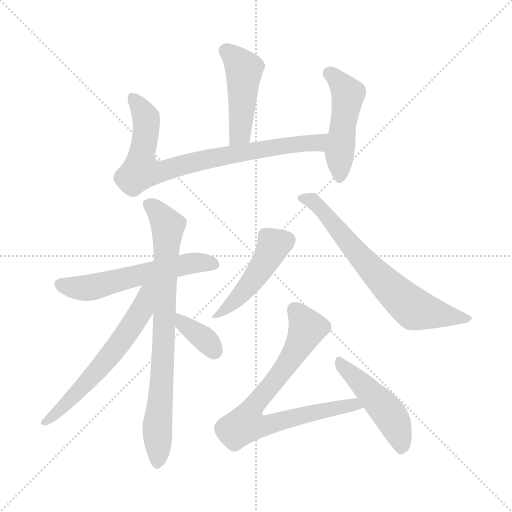
t = 0.00 s
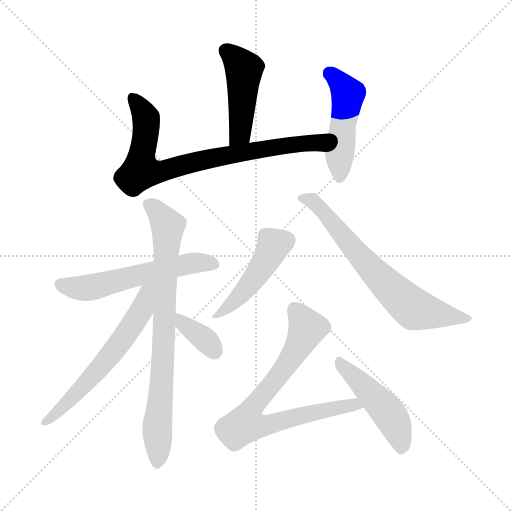
t = 1.65 s
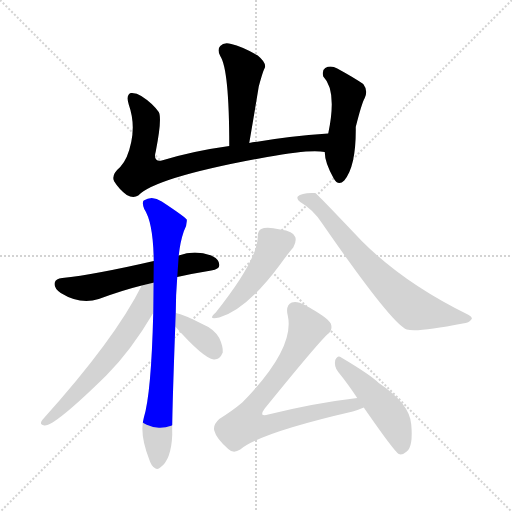
t = 3.30 s
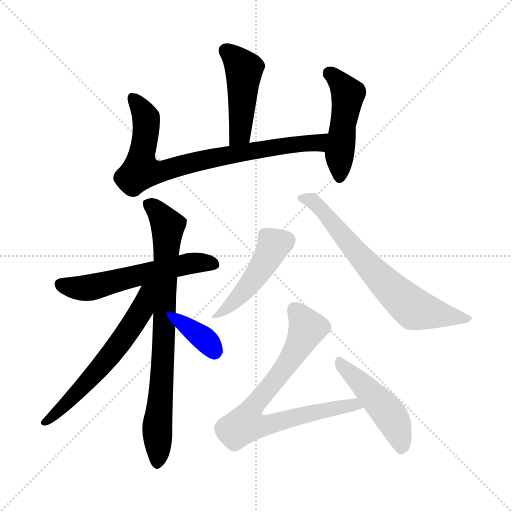
t = 4.94 s
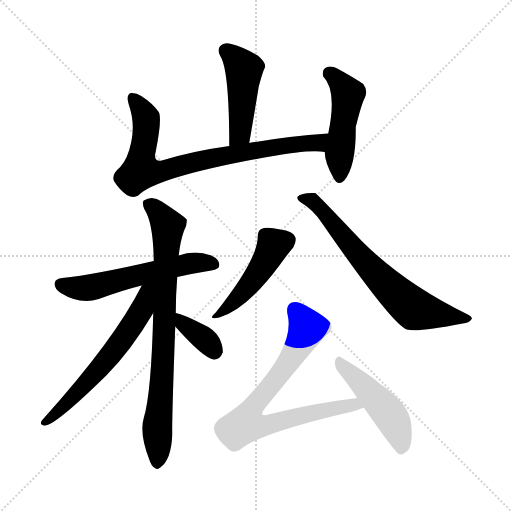
t = 6.59 s
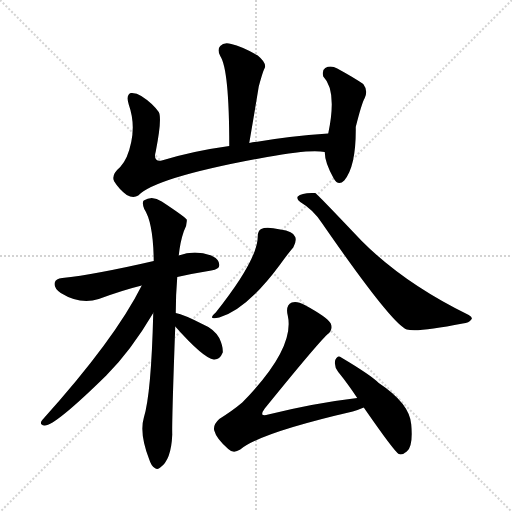
t = 8.24 s

The animated SVG that drew these frames (rendered in a browser with its animation timeline set to each time). Animation: 11 CSS @keyframes rules; one cycle of 8.24 s.

<svg version="1.1" viewBox="0 0 1024 1024" xmlns="http://www.w3.org/2000/svg">
  <g stroke="lightgray" stroke-dasharray="1,1" stroke-width="1" transform="scale(4, 4)">
    <line x1="0" y1="0" x2="256" y2="256"></line>
    <line x1="256" y1="0" x2="0" y2="256"></line>
    <line x1="128" y1="0" x2="128" y2="256"></line>
    <line x1="0" y1="128" x2="256" y2="128"></line>
  </g>
<g transform="scale(1, -1) translate(0, -900)">
   <style type="text/css">
    @keyframes keyframes0 {
      from {
       stroke: blue;
       stroke-dashoffset: 457;
       stroke-width: 128;
       }
       60% {
       animation-timing-function: step-end;
       stroke: blue;
       stroke-dashoffset: 0;
       stroke-width: 128;
       }
       to {
       stroke: black;
       stroke-width: 1024;
       }
       }
       #make-me-a-hanzi-animation-0 {
         animation: keyframes0 0.621908s both;
         animation-delay: 0.000000s;
         animation-timing-function: linear;
       }
    @keyframes keyframes1 {
      from {
       stroke: blue;
       stroke-dashoffset: 788;
       stroke-width: 128;
       }
       72% {
       animation-timing-function: step-end;
       stroke: blue;
       stroke-dashoffset: 0;
       stroke-width: 128;
       }
       to {
       stroke: black;
       stroke-width: 1024;
       }
       }
       #make-me-a-hanzi-animation-1 {
         animation: keyframes1 0.891276s both;
         animation-delay: 0.621908s;
         animation-timing-function: linear;
       }
    @keyframes keyframes2 {
      from {
       stroke: blue;
       stroke-dashoffset: 478;
       stroke-width: 128;
       }
       61% {
       animation-timing-function: step-end;
       stroke: blue;
       stroke-dashoffset: 0;
       stroke-width: 128;
       }
       to {
       stroke: black;
       stroke-width: 1024;
       }
       }
       #make-me-a-hanzi-animation-2 {
         animation: keyframes2 0.638997s both;
         animation-delay: 1.513184s;
         animation-timing-function: linear;
       }
    @keyframes keyframes3 {
      from {
       stroke: blue;
       stroke-dashoffset: 569;
       stroke-width: 128;
       }
       65% {
       animation-timing-function: step-end;
       stroke: blue;
       stroke-dashoffset: 0;
       stroke-width: 128;
       }
       to {
       stroke: black;
       stroke-width: 1024;
       }
       }
       #make-me-a-hanzi-animation-3 {
         animation: keyframes3 0.713053s both;
         animation-delay: 2.152181s;
         animation-timing-function: linear;
       }
    @keyframes keyframes4 {
      from {
       stroke: blue;
       stroke-dashoffset: 790;
       stroke-width: 128;
       }
       72% {
       animation-timing-function: step-end;
       stroke: blue;
       stroke-dashoffset: 0;
       stroke-width: 128;
       }
       to {
       stroke: black;
       stroke-width: 1024;
       }
       }
       #make-me-a-hanzi-animation-4 {
         animation: keyframes4 0.892904s both;
         animation-delay: 2.865234s;
         animation-timing-function: linear;
       }
    @keyframes keyframes5 {
      from {
       stroke: blue;
       stroke-dashoffset: 605;
       stroke-width: 128;
       }
       66% {
       animation-timing-function: step-end;
       stroke: blue;
       stroke-dashoffset: 0;
       stroke-width: 128;
       }
       to {
       stroke: black;
       stroke-width: 1024;
       }
       }
       #make-me-a-hanzi-animation-5 {
         animation: keyframes5 0.742350s both;
         animation-delay: 3.758138s;
         animation-timing-function: linear;
       }
    @keyframes keyframes6 {
      from {
       stroke: blue;
       stroke-dashoffset: 358;
       stroke-width: 128;
       }
       54% {
       animation-timing-function: step-end;
       stroke: blue;
       stroke-dashoffset: 0;
       stroke-width: 128;
       }
       to {
       stroke: black;
       stroke-width: 1024;
       }
       }
       #make-me-a-hanzi-animation-6 {
         animation: keyframes6 0.541341s both;
         animation-delay: 4.500488s;
         animation-timing-function: linear;
       }
    @keyframes keyframes7 {
      from {
       stroke: blue;
       stroke-dashoffset: 461;
       stroke-width: 128;
       }
       60% {
       animation-timing-function: step-end;
       stroke: blue;
       stroke-dashoffset: 0;
       stroke-width: 128;
       }
       to {
       stroke: black;
       stroke-width: 1024;
       }
       }
       #make-me-a-hanzi-animation-7 {
         animation: keyframes7 0.625163s both;
         animation-delay: 5.041829s;
         animation-timing-function: linear;
       }
    @keyframes keyframes8 {
      from {
       stroke: blue;
       stroke-dashoffset: 685;
       stroke-width: 128;
       }
       69% {
       animation-timing-function: step-end;
       stroke: blue;
       stroke-dashoffset: 0;
       stroke-width: 128;
       }
       to {
       stroke: black;
       stroke-width: 1024;
       }
       }
       #make-me-a-hanzi-animation-8 {
         animation: keyframes8 0.807454s both;
         animation-delay: 5.666992s;
         animation-timing-function: linear;
       }
    @keyframes keyframes9 {
      from {
       stroke: blue;
       stroke-dashoffset: 763;
       stroke-width: 128;
       }
       71% {
       animation-timing-function: step-end;
       stroke: blue;
       stroke-dashoffset: 0;
       stroke-width: 128;
       }
       to {
       stroke: black;
       stroke-width: 1024;
       }
       }
       #make-me-a-hanzi-animation-9 {
         animation: keyframes9 0.870931s both;
         animation-delay: 6.474447s;
         animation-timing-function: linear;
       }
    @keyframes keyframes10 {
      from {
       stroke: blue;
       stroke-dashoffset: 474;
       stroke-width: 128;
       }
       61% {
       animation-timing-function: step-end;
       stroke: blue;
       stroke-dashoffset: 0;
       stroke-width: 128;
       }
       to {
       stroke: black;
       stroke-width: 1024;
       }
       }
       #make-me-a-hanzi-animation-10 {
         animation: keyframes10 0.635742s both;
         animation-delay: 7.345378s;
         animation-timing-function: linear;
       }
</style>
<path d="M 498.5 614.0 Q 508.5 672.0 517.5 727.0 Q 526.5 760.0 529.5 764.0 Q 533.5 774.0 515.5 789.0 Q 484.5 807.0 462.5 812.0 Q 447.5 816.0 440.5 808.0 Q 433.5 801.0 440.5 788.0 Q 458.5 761.0 458.5 608.0 C 458.5 578.0 493.5 584.0 498.5 614.0 Z" fill="lightgray"></path> 
<path d="M 656.5 633.0 Q 571.5 627.0 498.5 614.0 L 458.5 608.0 Q 385.5 598.0 323.5 579.0 Q 305.5 576.0 311.5 597.0 Q 324.5 663.0 317.5 676.0 Q 304.5 694.0 282.5 708.0 Q 272.5 715.0 261.5 714.0 Q 251.5 710.0 257.5 691.0 Q 270.5 654.0 262.5 616.0 Q 255.5 582.0 240.5 566.0 Q 221.5 550.0 228.5 537.0 Q 238.5 521.0 253.5 510.0 Q 266.5 503.0 276.5 509.0 Q 312.5 546.0 534.5 586.0 Q 621.5 602.0 649.5 596.0 C 679.5 593.0 686.5 635.0 656.5 633.0 Z" fill="lightgray"></path> 
<path d="M 649.5 596.0 Q 649.5 575.0 667.5 543.0 Q 676.5 527.0 688.5 539.0 Q 712.5 567.0 711.5 646.0 Q 723.5 694.0 729.5 704.0 Q 736.5 719.0 726.5 732.0 Q 707.5 745.0 674.5 763.0 Q 661.5 770.0 650.5 764.0 Q 643.5 760.0 646.5 747.0 Q 674.5 719.0 656.5 633.0 L 649.5 596.0 Z" fill="lightgray"></path> 
<path d="M 354.5 346.0 Q 385.5 353.0 422.5 359.0 Q 438.5 362.0 438.5 369.0 Q 439.5 381.0 422.5 389.0 Q 389.5 401.0 357.5 389.0 L 307.5 378.0 Q 190.5 351.0 124.5 344.0 Q 111.5 343.0 109.5 335.0 Q 106.5 325.0 121.5 314.0 Q 160.5 290.0 197.5 302.0 Q 246.5 320.0 283.5 329.0 L 354.5 346.0 Z" fill="lightgray"></path> 
<path d="M 351.5 274.0 Q 351.5 310.0 354.5 346.0 L 357.5 389.0 Q 360.5 417.0 367.5 437.0 Q 374.5 450.0 373.5 461.0 Q 367.5 468.0 323.5 497.0 Q 304.5 510.0 287.5 499.0 Q 283.5 495.0 288.5 482.0 Q 306.5 455.0 307.5 378.0 L 306.5 274.0 Q 302.5 112.0 287.5 64.0 Q 278.5 33.0 298.5 -19.0 Q 302.5 -32.0 309.5 -36.0 Q 315.5 -40.0 320.5 -35.0 Q 342.5 -20.0 344.5 31.0 Q 343.5 56.0 350.5 247.0 L 351.5 274.0 Z" fill="lightgray"></path> 
<path d="M 283.5 329.0 Q 229.5 221.0 84.5 60.0 Q 77.5 51.0 88.5 49.0 Q 107.5 46.0 212.5 149.0 Q 261.5 198.0 306.5 274.0 C 350.5 347.0 299.5 359.0 283.5 329.0 Z" fill="lightgray"></path> 
<path d="M 350.5 247.0 Q 407.5 183.0 427.5 181.0 Q 439.5 180.0 445.5 195.0 Q 446.5 207.0 438.5 224.0 Q 428.5 242.0 404.5 252.0 Q 367.5 271.0 351.5 274.0 C 322.5 281.0 330.5 269.0 350.5 247.0 Z" fill="lightgray"></path> 
<path d="M 515.5 427.0 Q 515.5 381.0 431.5 275.0 Q 413.5 259.0 438.5 265.0 Q 493.5 281.0 559.5 370.0 Q 577.5 395.0 586.5 405.0 Q 593.5 418.0 590.5 426.0 Q 586.5 438.0 560.5 441.0 Q 532.5 447.0 522.5 442.0 Q 515.5 439.0 515.5 427.0 Z" fill="lightgray"></path> 
<path d="M 600.5 496.0 Q 627.5 480.0 644.5 453.0 Q 783.5 252.0 813.5 241.0 Q 834.5 235.0 925.5 253.0 Q 938.5 254.0 942.5 261.0 Q 946.5 265.0 937.5 270.0 Q 808.5 333.0 723.5 418.0 Q 632.5 514.0 630.5 514.0 Q 629.5 514.0 628.5 514.0 Q 603.5 515.0 595.5 507.0 Q 592.5 501.0 600.5 496.0 Z" fill="lightgray"></path> 
<path d="M 714.5 104.0 Q 629.5 94.0 536.5 71.0 Q 527.5 68.0 524.5 71.0 Q 523.5 75.0 529.5 83.0 Q 632.5 210.0 654.5 231.0 Q 666.5 240.0 661.5 253.0 Q 655.5 265.0 609.5 290.0 Q 593.5 299.0 583.5 295.0 Q 570.5 289.0 575.5 269.0 Q 590.5 203.0 484.5 95.0 Q 465.5 79.0 438.5 62.0 Q 425.5 50.0 428.5 39.0 Q 432.5 23.0 456.5 2.0 Q 466.5 -8.0 480.5 1.0 Q 519.5 34.0 705.5 77.0 Q 718.5 81.0 727.5 85.0 C 755.5 96.0 744.5 108.0 714.5 104.0 Z" fill="lightgray"></path> 
<path d="M 727.5 85.0 Q 788.5 -3.0 797.5 -8.0 Q 804.5 -11.0 813.5 -3.0 Q 826.5 7.0 822.5 51.0 Q 819.5 93.0 757.5 134.0 Q 741.5 150.0 682.5 185.0 Q 675.5 191.0 670.5 180.0 Q 667.5 167.0 676.5 156.0 Q 694.5 134.0 714.5 104.0 L 727.5 85.0 Z" fill="lightgray"></path> 
      <clipPath id="make-me-a-hanzi-clip-0">
      <path d="M 498.5 614.0 Q 508.5 672.0 517.5 727.0 Q 526.5 760.0 529.5 764.0 Q 533.5 774.0 515.5 789.0 Q 484.5 807.0 462.5 812.0 Q 447.5 816.0 440.5 808.0 Q 433.5 801.0 440.5 788.0 Q 458.5 761.0 458.5 608.0 C 458.5 578.0 493.5 584.0 498.5 614.0 Z" fill="lightgray"></path>
      </clipPath>
      <path clip-path="url(#make-me-a-hanzi-clip-0)" d="M 451.5 798.0 L 488.5 761.0 L 479.5 633.0 L 463.5 620.0 " fill="none" id="make-me-a-hanzi-animation-0" stroke-dasharray="329 658" stroke-linecap="round"></path>

      <clipPath id="make-me-a-hanzi-clip-1">
      <path d="M 656.5 633.0 Q 571.5 627.0 498.5 614.0 L 458.5 608.0 Q 385.5 598.0 323.5 579.0 Q 305.5 576.0 311.5 597.0 Q 324.5 663.0 317.5 676.0 Q 304.5 694.0 282.5 708.0 Q 272.5 715.0 261.5 714.0 Q 251.5 710.0 257.5 691.0 Q 270.5 654.0 262.5 616.0 Q 255.5 582.0 240.5 566.0 Q 221.5 550.0 228.5 537.0 Q 238.5 521.0 253.5 510.0 Q 266.5 503.0 276.5 509.0 Q 312.5 546.0 534.5 586.0 Q 621.5 602.0 649.5 596.0 C 679.5 593.0 686.5 635.0 656.5 633.0 Z" fill="lightgray"></path>
      </clipPath>
      <path clip-path="url(#make-me-a-hanzi-clip-1)" d="M 266.5 704.0 L 292.5 665.0 L 281.5 558.0 L 324.5 557.0 L 437.5 587.0 L 632.5 615.0 L 648.5 628.0 " fill="none" id="make-me-a-hanzi-animation-1" stroke-dasharray="660 1320" stroke-linecap="round"></path>

      <clipPath id="make-me-a-hanzi-clip-2">
      <path d="M 649.5 596.0 Q 649.5 575.0 667.5 543.0 Q 676.5 527.0 688.5 539.0 Q 712.5 567.0 711.5 646.0 Q 723.5 694.0 729.5 704.0 Q 736.5 719.0 726.5 732.0 Q 707.5 745.0 674.5 763.0 Q 661.5 770.0 650.5 764.0 Q 643.5 760.0 646.5 747.0 Q 674.5 719.0 656.5 633.0 L 649.5 596.0 Z" fill="lightgray"></path>
      </clipPath>
      <path clip-path="url(#make-me-a-hanzi-clip-2)" d="M 659.5 753.0 L 695.5 712.0 L 678.5 593.0 L 678.5 546.0 " fill="none" id="make-me-a-hanzi-animation-2" stroke-dasharray="350 700" stroke-linecap="round"></path>

      <clipPath id="make-me-a-hanzi-clip-3">
      <path d="M 354.5 346.0 Q 385.5 353.0 422.5 359.0 Q 438.5 362.0 438.5 369.0 Q 439.5 381.0 422.5 389.0 Q 389.5 401.0 357.5 389.0 L 307.5 378.0 Q 190.5 351.0 124.5 344.0 Q 111.5 343.0 109.5 335.0 Q 106.5 325.0 121.5 314.0 Q 160.5 290.0 197.5 302.0 Q 246.5 320.0 283.5 329.0 L 354.5 346.0 Z" fill="lightgray"></path>
      </clipPath>
      <path clip-path="url(#make-me-a-hanzi-clip-3)" d="M 120.5 331.0 L 171.5 324.0 L 389.5 375.0 L 427.5 372.0 " fill="none" id="make-me-a-hanzi-animation-3" stroke-dasharray="441 882" stroke-linecap="round"></path>

      <clipPath id="make-me-a-hanzi-clip-4">
      <path d="M 351.5 274.0 Q 351.5 310.0 354.5 346.0 L 357.5 389.0 Q 360.5 417.0 367.5 437.0 Q 374.5 450.0 373.5 461.0 Q 367.5 468.0 323.5 497.0 Q 304.5 510.0 287.5 499.0 Q 283.5 495.0 288.5 482.0 Q 306.5 455.0 307.5 378.0 L 306.5 274.0 Q 302.5 112.0 287.5 64.0 Q 278.5 33.0 298.5 -19.0 Q 302.5 -32.0 309.5 -36.0 Q 315.5 -40.0 320.5 -35.0 Q 342.5 -20.0 344.5 31.0 Q 343.5 56.0 350.5 247.0 L 351.5 274.0 Z" fill="lightgray"></path>
      </clipPath>
      <path clip-path="url(#make-me-a-hanzi-clip-4)" d="M 296.5 493.0 L 320.5 472.0 L 335.5 448.0 L 314.5 -25.0 " fill="none" id="make-me-a-hanzi-animation-4" stroke-dasharray="662 1324" stroke-linecap="round"></path>

      <clipPath id="make-me-a-hanzi-clip-5">
      <path d="M 283.5 329.0 Q 229.5 221.0 84.5 60.0 Q 77.5 51.0 88.5 49.0 Q 107.5 46.0 212.5 149.0 Q 261.5 198.0 306.5 274.0 C 350.5 347.0 299.5 359.0 283.5 329.0 Z" fill="lightgray"></path>
      </clipPath>
      <path clip-path="url(#make-me-a-hanzi-clip-5)" d="M 302.5 327.0 L 292.5 318.0 L 274.5 264.0 L 229.5 200.0 L 172.5 132.0 L 90.5 56.0 " fill="none" id="make-me-a-hanzi-animation-5" stroke-dasharray="477 954" stroke-linecap="round"></path>

      <clipPath id="make-me-a-hanzi-clip-6">
      <path d="M 350.5 247.0 Q 407.5 183.0 427.5 181.0 Q 439.5 180.0 445.5 195.0 Q 446.5 207.0 438.5 224.0 Q 428.5 242.0 404.5 252.0 Q 367.5 271.0 351.5 274.0 C 322.5 281.0 330.5 269.0 350.5 247.0 Z" fill="lightgray"></path>
      </clipPath>
      <path clip-path="url(#make-me-a-hanzi-clip-6)" d="M 354.5 267.0 L 409.5 222.0 L 428.5 197.0 " fill="none" id="make-me-a-hanzi-animation-6" stroke-dasharray="230 460" stroke-linecap="round"></path>

      <clipPath id="make-me-a-hanzi-clip-7">
      <path d="M 515.5 427.0 Q 515.5 381.0 431.5 275.0 Q 413.5 259.0 438.5 265.0 Q 493.5 281.0 559.5 370.0 Q 577.5 395.0 586.5 405.0 Q 593.5 418.0 590.5 426.0 Q 586.5 438.0 560.5 441.0 Q 532.5 447.0 522.5 442.0 Q 515.5 439.0 515.5 427.0 Z" fill="lightgray"></path>
      </clipPath>
      <path clip-path="url(#make-me-a-hanzi-clip-7)" d="M 575.5 421.0 L 547.5 410.0 L 522.5 363.0 L 484.5 313.0 L 440.5 274.0 " fill="none" id="make-me-a-hanzi-animation-7" stroke-dasharray="333 666" stroke-linecap="round"></path>

      <clipPath id="make-me-a-hanzi-clip-8">
      <path d="M 600.5 496.0 Q 627.5 480.0 644.5 453.0 Q 783.5 252.0 813.5 241.0 Q 834.5 235.0 925.5 253.0 Q 938.5 254.0 942.5 261.0 Q 946.5 265.0 937.5 270.0 Q 808.5 333.0 723.5 418.0 Q 632.5 514.0 630.5 514.0 Q 629.5 514.0 628.5 514.0 Q 603.5 515.0 595.5 507.0 Q 592.5 501.0 600.5 496.0 Z" fill="lightgray"></path>
      </clipPath>
      <path clip-path="url(#make-me-a-hanzi-clip-8)" d="M 602.5 504.0 L 623.5 499.0 L 635.5 489.0 L 714.5 391.0 L 828.5 282.0 L 935.5 263.0 " fill="none" id="make-me-a-hanzi-animation-8" stroke-dasharray="557 1114" stroke-linecap="round"></path>

      <clipPath id="make-me-a-hanzi-clip-9">
      <path d="M 714.5 104.0 Q 629.5 94.0 536.5 71.0 Q 527.5 68.0 524.5 71.0 Q 523.5 75.0 529.5 83.0 Q 632.5 210.0 654.5 231.0 Q 666.5 240.0 661.5 253.0 Q 655.5 265.0 609.5 290.0 Q 593.5 299.0 583.5 295.0 Q 570.5 289.0 575.5 269.0 Q 590.5 203.0 484.5 95.0 Q 465.5 79.0 438.5 62.0 Q 425.5 50.0 428.5 39.0 Q 432.5 23.0 456.5 2.0 Q 466.5 -8.0 480.5 1.0 Q 519.5 34.0 705.5 77.0 Q 718.5 81.0 727.5 85.0 C 755.5 96.0 744.5 108.0 714.5 104.0 Z" fill="lightgray"></path>
      </clipPath>
      <path clip-path="url(#make-me-a-hanzi-clip-9)" d="M 590.5 280.0 L 614.5 244.0 L 605.5 223.0 L 563.5 156.0 L 506.5 86.0 L 491.5 52.0 L 535.5 50.0 L 652.5 81.0 L 707.5 91.0 L 720.5 87.0 " fill="none" id="make-me-a-hanzi-animation-9" stroke-dasharray="635 1270" stroke-linecap="round"></path>

      <clipPath id="make-me-a-hanzi-clip-10">
      <path d="M 727.5 85.0 Q 788.5 -3.0 797.5 -8.0 Q 804.5 -11.0 813.5 -3.0 Q 826.5 7.0 822.5 51.0 Q 819.5 93.0 757.5 134.0 Q 741.5 150.0 682.5 185.0 Q 675.5 191.0 670.5 180.0 Q 667.5 167.0 676.5 156.0 Q 694.5 134.0 714.5 104.0 L 727.5 85.0 Z" fill="lightgray"></path>
      </clipPath>
      <path clip-path="url(#make-me-a-hanzi-clip-10)" d="M 680.5 174.0 L 783.5 64.0 L 800.5 25.0 L 801.5 0.0 " fill="none" id="make-me-a-hanzi-animation-10" stroke-dasharray="346 692" stroke-linecap="round"></path>

</g>
</svg>
